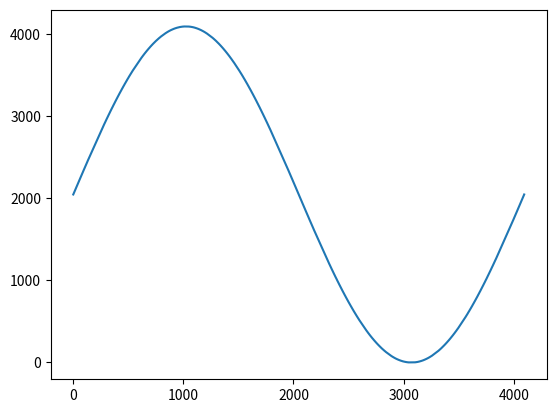

Here is the Python script that generated this plot: (Note: this script raises an exception after producing the figure.)
##-----------------------------------------------------------------------------
import numpy as np
import matplotlib.pyplot as plt

# from hexadec_creator import hexadec_creator
##-----------------------------------------------------------------------------

bit_depth = 12
array_dimention  = 2**bit_depth

DAC_bit_resolution = 12

sin_points = np.longlong((np.sin(np.linspace(0, 2 * np.pi, array_dimention)) + 1)/2 * (2**DAC_bit_resolution - 1)) ## creating an array of sin signal values
plt.plot(sin_points)
plt.show()

hexadec_creator(sin_points, DAC_bit_resolution) # creating a hexadecimal file